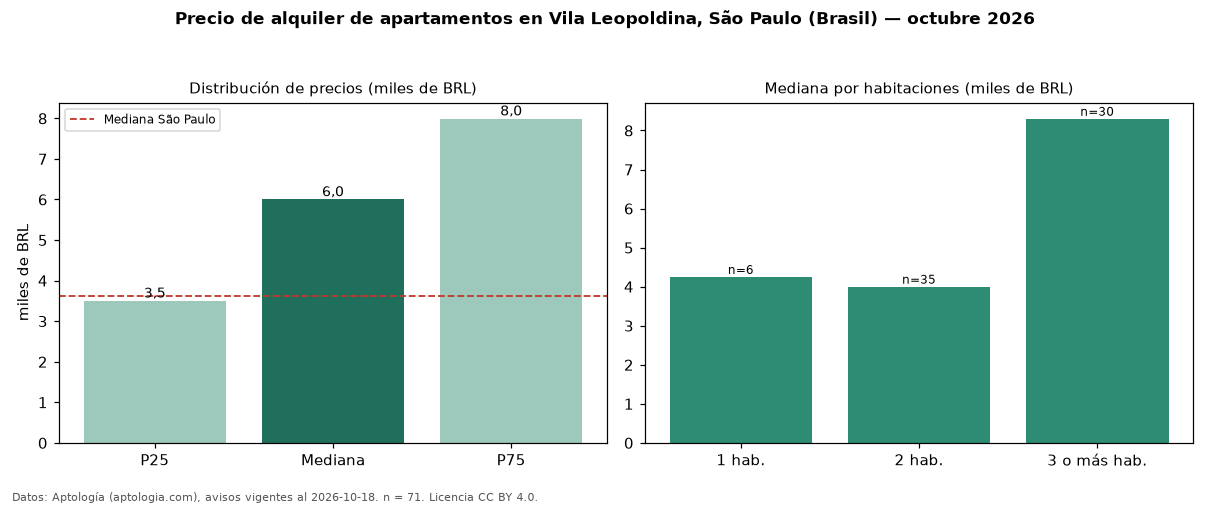

Source data for this figure (header and first rows):
seccion, metrica, valor, moneda, n
precio, p25, 3500, BRL, 71
precio, mediana, 6000, BRL, 71
precio, p75, 7990, BRL, 71
precio, minimo, 2000, BRL, 71
precio, maximo, 18690, BRL, 71
m2, mediana_precio_m2, 70.13, BRL, 71
m2, area_mediana_m2, 79.0, m2, 71
admin, mediana_admin_mes, 1183, BRL, 71
banos, mediana_banos, 2.0, , 
parqueadero, pct_con_parqueadero, 92.5, %, 67
habitaciones, 1, 4250, BRL, 6
habitaciones, 2, 4000, BRL, 35
habitaciones, 3+, 8300, BRL, 30
ciudad, mediana_ciudad_referencia, 3621, BRL, 
ciudad, mediana_m2_ciudad, 63.16, BRL, 
fuente, fecha_datos, 2026-10-18, , 
fuente, atribucion, https://www.aptologia.com/br/aluguel/sao…, , 
fuente, licencia, CC BY 4.0, , 
